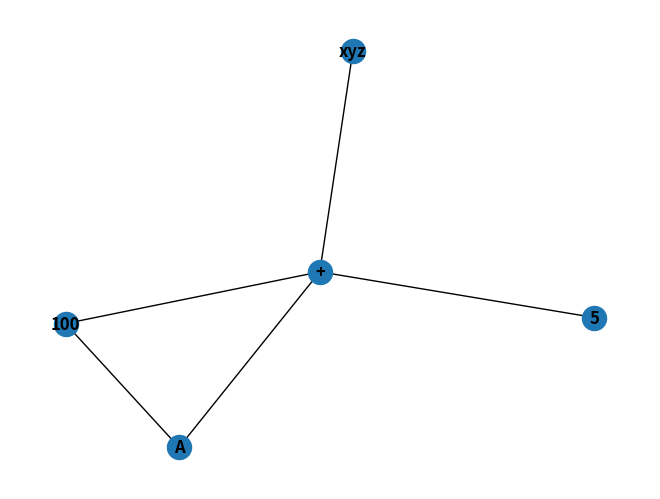

Python code for this plot:
import matplotlib.pyplot as plt
import networkx as nx

G = nx.Graph()  # создаём объект графа

# определяем список узлов (ID узлов)
# nodes = [(1, {'name': '100'}), (2, {"name": "A"}), (3, {"name": "+"}), (4, {"name": "xyz"}), (5, {"name": "5"})]
nodes = ['100', "A", "+", "xyz", "5"]

# определяем список рёбер
# список кортежей, каждый из которых представляет ребро
# кортеж (id_1, id_2) означает, что узлы id_1 и id_2 соединены ребром
edges = [(nodes[0], nodes[1]), (nodes[0], "+"), (nodes[1], "+"), ("+", "xyz"), ("+", "5")]

# добавляем информацию в объект графа
G.add_nodes_from(nodes)
G.add_edges_from(edges)

# рисуем граф и отображаем его
nx.draw(G, with_labels=True, font_weight='bold')
plt.show()
